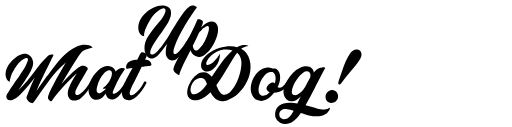
t = 0.00 s
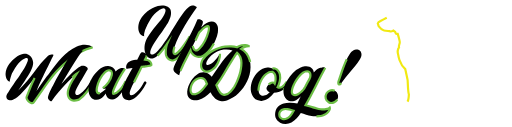
t = 0.71 s
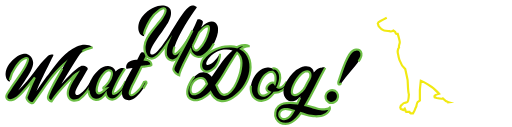
t = 1.42 s
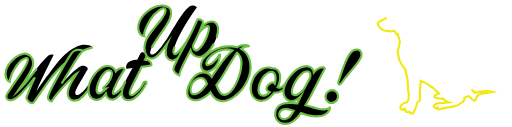
t = 2.13 s
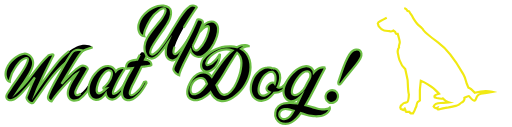
t = 2.83 s
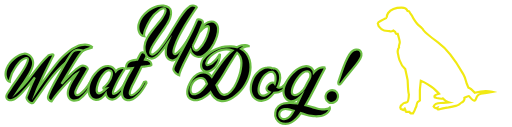
t = 3.00 s

The animated SVG that drew these frames (rendered in a browser with its animation timeline set to each time). Animation: 2 CSS @keyframes rules; one cycle of 3.00 s.

<!--?xml version="1.0" encoding="utf-8"?-->
<!-- Generator: Adobe Illustrator 16.0.0, SVG Export Plug-In . SVG Version: 6.00 Build 0)  -->

<svg version="1.1" id="Layer_1" xmlns="http://www.w3.org/2000/svg" xmlns:xlink="http://www.w3.org/1999/xlink" x="0px" y="0px" width="470.04px" height="117.004px" viewBox="0 0 470.04 117.004" enable-background="new 0 0 470.04 117.004" xml:space="preserve">
<g>
	<path stroke="#6CBE45" stroke-width="2" stroke-miterlimit="10" d="M84.508,43.693c-2.077,0.477-4.132,1.125-6.165,1.947
		c-2.034,0.822-4.013,1.784-5.937,2.887c-1.925,1.103-3.807,2.315-5.645,3.634c-1.839,1.319-3.601,2.692-5.288,4.12
		c-2.509,2.033-4.899,4.163-7.17,6.391c-2.271,2.229-4.423,4.597-6.456,7.105c-1.428,1.774-2.931,3.742-4.51,5.904
		c-1.58,2.164-3.147,4.358-4.704,6.586c-1.558,2.229-3.061,4.392-4.51,6.489c-1.45,2.099-2.758,3.946-3.926,5.548
		c-0.477,0.648-1.135,0.876-1.979,0.681c-0.843-0.194-1.645-0.616-2.4-1.265c-0.758-0.649-1.363-1.396-1.817-2.239
		c-0.455-0.844-0.552-1.59-0.292-2.238c1.168-2.897,2.292-5.742,3.374-8.532c1.081-2.79,2.336-5.613,3.763-8.468l0.454-0.844
		c-1.816,2.293-3.666,4.574-5.547,6.846c-1.882,2.271-3.926,4.574-6.132,6.91c-0.996,1.038-2.001,2.034-3.017,2.984
		c-1.017,0.952-2.109,1.817-3.277,2.596c-0.909,0.606-1.817,1.038-2.725,1.298c-0.909,0.26-1.731,0.346-2.466,0.26
		c-0.736-0.088-1.374-0.324-1.914-0.714c-0.542-0.39-0.898-0.908-1.071-1.558c-0.217-0.691-0.217-1.372,0-2.044
		c0.216-0.67,0.497-1.286,0.844-1.849c0.475-0.735,0.94-1.449,1.395-2.142c0.454-0.691,0.918-1.405,1.395-2.142
		c0.951-1.427,1.914-2.844,2.887-4.25c0.974-1.405,1.957-2.822,2.953-4.25c0.821-1.21,1.708-2.508,2.66-3.893
		c0.951-1.384,1.892-2.812,2.822-4.283c0.93-1.47,1.795-2.952,2.596-4.444c0.8-1.492,1.438-2.93,1.914-4.314
		c0.432-1.341,0.422-2.207-0.032-2.596c-0.455-0.39-1.136-0.454-2.044-0.194c-0.909,0.259-1.925,0.801-3.05,1.622
		c-1.125,0.822-2.141,1.752-3.05,2.79c-1.255,1.427-2.379,2.963-3.374,4.606c-0.996,1.645-1.925,3.288-2.79,4.932
		c-0.173,0.347-0.379,0.865-0.616,1.557c-0.238,0.693-0.477,1.418-0.714,2.174c-0.238,0.758-0.433,1.504-0.584,2.239
		c-0.152,0.735-0.227,1.341-0.227,1.816c-0.736-0.26-1.363-0.67-1.882-1.232s-0.919-1.201-1.2-1.914
		c-0.282-0.714-0.487-1.449-0.617-2.207c-0.129-0.756-0.173-1.502-0.129-2.238c0.042-1.644,0.389-3.233,1.038-4.769
		s1.47-2.974,2.465-4.315c0.735-1.038,1.6-2.054,2.596-3.05c0.995-0.994,2.076-1.914,3.244-2.758
		c1.168-0.843,2.401-1.567,3.699-2.173s2.595-0.995,3.893-1.168c1.168-0.13,2.239-0.011,3.212,0.356
		c0.973,0.368,1.827,0.908,2.563,1.622c0.735,0.714,1.33,1.568,1.784,2.563c0.455,0.995,0.747,2.033,0.876,3.114
		c0.13,1.125-0.011,2.391-0.421,3.796c-0.412,1.406-0.996,2.877-1.752,4.412c-0.757,1.536-1.633,3.114-2.628,4.736
		c-0.996,1.622-2.023,3.212-3.082,4.77c-1.061,1.558-2.099,3.05-3.115,4.478c-1.017,1.427-1.914,2.725-2.693,3.893
		c2.985-2.768,5.634-5.569,7.949-8.402c2.313-2.833,4.509-5.613,6.586-8.338c2.076-2.726,4.13-5.363,6.164-7.916
		c2.033-2.552,4.218-4.909,6.554-7.073c0.302-0.259,0.778-0.519,1.427-0.778s1.287-0.443,1.914-0.552
		c0.626-0.107,1.125-0.086,1.493,0.065c0.367,0.151,0.421,0.486,0.162,1.006c-0.303,0.605-0.79,1.589-1.46,2.952
		c-0.671,1.362-1.438,2.92-2.304,4.672c-0.866,1.752-1.795,3.645-2.79,5.677c-0.996,2.034-1.958,4.023-2.887,5.97
		c-0.931,1.947-1.817,3.796-2.66,5.548c-0.844,1.752-1.525,3.234-2.044,4.445c-0.217,0.563-0.444,1.125-0.682,1.687
		c-0.238,0.563-0.465,1.125-0.681,1.688c0.865-1.341,1.827-2.769,2.887-4.283c1.06-1.514,2.142-3.038,3.245-4.574
		c1.103-1.535,2.206-3.038,3.309-4.51c1.103-1.47,2.13-2.832,3.082-4.088c1.687-2.248,3.428-4.52,5.224-6.813
		c1.794-2.293,3.698-4.487,5.71-6.586c2.011-2.098,4.141-4.033,6.391-5.808c2.249-1.773,4.714-3.244,7.397-4.412
		c1.125-0.519,2.336-0.93,3.634-1.233c1.297-0.302,2.584-0.454,3.86-0.454c1.275,0,2.52,0.194,3.731,0.584
		C82.409,42.136,83.512,42.785,84.508,43.693z" class="JkwFvWUs_0"></path>
	<path stroke="#6CBE45" stroke-width="2" stroke-miterlimit="10" d="M82.302,75.422c1.34-0.562,2.033-0.216,2.076,1.039
		c-1.515,2.941-3.277,5.71-5.288,8.305c-2.012,2.596-4.12,4.716-6.327,6.359c-0.389,0.347-0.898,0.639-1.524,0.876
		c-0.628,0.237-1.288,0.41-1.979,0.519c-0.692,0.107-1.374,0.151-2.043,0.13c-0.671-0.022-1.266-0.141-1.785-0.356
		c-1.125-0.432-1.979-1.06-2.563-1.882c-0.584-0.821-0.963-1.741-1.135-2.758c-0.173-1.016-0.185-2.054-0.033-3.114
		c0.151-1.06,0.399-2.065,0.746-3.018c0.865-2.466,1.968-4.822,3.31-7.072c1.34-2.249,2.703-4.478,4.087-6.684
		c-0.347,0.217-0.66,0.454-0.94,0.714c-0.282,0.26-0.574,0.52-0.876,0.778c-0.693,0.606-1.839,1.678-3.439,3.212
		c-1.601,1.536-3.418,3.396-5.451,5.58c-2.034,2.186-4.153,4.586-6.359,7.203s-4.239,5.311-6.099,8.078
		c-0.476,0-0.909-0.108-1.298-0.324c-0.389-0.218-0.724-0.487-1.006-0.812c-0.281-0.324-0.508-0.659-0.681-1.006
		c-0.172-0.346-0.281-0.626-0.324-0.844c-0.13-0.519-0.01-1.33,0.357-2.433c0.368-1.104,0.843-2.304,1.427-3.602
		s1.223-2.605,1.914-3.926c0.692-1.318,1.276-2.433,1.752-3.341c1.384-2.596,2.79-5.137,4.218-7.625
		c1.427-2.486,2.833-4.984,4.217-7.494c0.26-0.476,0.747-1.33,1.46-2.563c0.714-1.233,1.493-2.552,2.336-3.958
		c0.844-1.405,1.665-2.735,2.466-3.991c0.8-1.254,1.438-2.162,1.914-2.725c0.779-0.951,1.644-1.632,2.596-2.044
		c0.951-0.411,1.881-0.649,2.79-0.714c0.908-0.065,1.773,0,2.595,0.195c0.821,0.194,1.514,0.421,2.077,0.681
		c-0.217,0.259-0.747,0.866-1.59,1.817c-0.844,0.952-1.698,2.077-2.563,3.374c-2.553,3.851-5.116,7.938-7.689,12.264
		c-2.574,4.326-5.181,8.652-7.819,12.978c0.649-0.735,1.319-1.46,2.011-2.174c0.691-0.714,1.384-1.438,2.077-2.174
		c1.384-1.384,2.757-2.778,4.12-4.185c1.363-1.405,2.779-2.735,4.25-3.991c0.39-0.346,0.865-0.734,1.428-1.168
		c0.562-0.432,1.135-0.854,1.719-1.265s1.146-0.768,1.687-1.071c0.541-0.302,0.962-0.496,1.266-0.584
		c0.691-0.129,1.373-0.14,2.043-0.032c0.67,0.108,1.276,0.314,1.817,0.616c0.541,0.304,0.974,0.66,1.298,1.071
		s0.487,0.833,0.487,1.265c0,0.088-0.206,0.498-0.617,1.233c-0.412,0.735-0.952,1.665-1.622,2.79
		c-0.671,1.125-1.417,2.379-2.238,3.764c-0.822,1.385-1.623,2.747-2.401,4.087c-0.779,1.342-1.504,2.618-2.174,3.829
		c-0.671,1.211-1.179,2.185-1.525,2.92c-0.606,1.211-0.919,2.238-0.941,3.082c-0.022,0.843,0.14,1.46,0.487,1.849
		c0.346,0.39,0.854,0.563,1.525,0.52c0.67-0.043,1.416-0.367,2.238-0.974c1.773-1.254,3.514-2.888,5.224-4.898
		C79.695,79.737,81.134,77.629,82.302,75.422z" class="JkwFvWUs_1"></path>
	<path stroke="#6CBE45" stroke-width="2" stroke-miterlimit="10" d="M114.355,63.483c-0.477,0.648-1.049,1.492-1.719,2.53
		c-0.671,1.038-1.374,2.164-2.109,3.374c-0.736,1.212-1.46,2.466-2.174,3.764s-1.353,2.53-1.914,3.698
		c-1.168,2.423-2.076,4.456-2.725,6.1c-0.649,1.645-0.822,2.704-0.519,3.18c0.129,0.217,0.356,0.313,0.681,0.292
		c0.324-0.021,0.681-0.098,1.07-0.228c0.39-0.13,0.747-0.292,1.071-0.486c0.325-0.195,0.552-0.335,0.681-0.422
		c0.951-0.605,1.795-1.308,2.531-2.109c0.735-0.8,1.428-1.632,2.076-2.498c0.605-0.821,1.189-1.687,1.752-2.595
		c0.562-0.909,1.081-1.795,1.558-2.661c0.519-0.129,0.962-0.129,1.33,0c0.367,0.13,0.616,0.477,0.746,1.039
		c-0.606,1.125-1.19,2.228-1.752,3.309c-0.563,1.082-1.211,2.142-1.947,3.18c-0.692,1.038-1.417,2.034-2.173,2.984
		c-0.757,0.952-1.568,1.86-2.434,2.726c-0.822,0.822-1.719,1.547-2.692,2.174c-0.974,0.627-2.066,0.919-3.277,0.876
		c-1.211,0-2.293-0.346-3.244-1.038c-0.952-0.691-1.645-1.601-2.077-2.726c-0.217-0.519-0.368-1.103-0.454-1.752
		c-0.692,0.996-1.428,1.904-2.206,2.726c-0.779,0.822-1.666,1.515-2.661,2.076c-1.385,0.778-2.833,1.103-4.347,0.974
		c-1.515-0.13-2.833-0.714-3.958-1.752c-1.082-0.995-1.817-2.174-2.206-3.537c-0.39-1.362-0.584-2.735-0.584-4.12
		c0.043-1.729,0.324-3.438,0.843-5.126c0.519-1.687,1.201-3.309,2.044-4.866c0.844-1.558,1.817-3.018,2.92-4.38
		s2.281-2.605,3.537-3.73c1.21-1.125,2.584-2.033,4.12-2.726c1.535-0.691,3.125-0.995,4.769-0.908c1.6,0.087,3.006,0.573,4.218,1.46
		c1.21,0.887,2.098,2.066,2.66,3.536c0.519-0.605,1.113-1.157,1.784-1.654c0.67-0.497,1.373-0.876,2.109-1.136
		c0.779-0.303,1.611-0.432,2.498-0.39C113.067,62.684,113.792,62.964,114.355,63.483z M93.851,81.262
		c1.946-1.384,3.698-3.156,5.256-5.32c1.557-2.162,2.573-4.455,3.049-6.878c0.216-0.908,0.195-1.806-0.065-2.692
		c-0.259-0.887-0.931-1.417-2.011-1.59c-0.866-0.13-1.666,0.043-2.401,0.519c-0.736,0.477-1.406,0.996-2.011,1.558
		c-1.86,1.816-3.364,3.894-4.51,6.229c-1.146,2.335-2.022,4.759-2.628,7.267c-0.563,2.51-0.444,4.164,0.357,4.964
		c0.8,0.801,1.892,0.833,3.277,0.098c0.908-0.476,1.762-1.06,2.563-1.752c0.8-0.691,1.567-1.405,2.303-2.142
		c-0.606,0.13-1.223,0.206-1.849,0.228C94.554,81.771,94.11,81.608,93.851,81.262z" class="JkwFvWUs_2"></path>
	<path stroke="#6CBE45" stroke-width="2" stroke-miterlimit="10" d="M134.209,50.441c0.172,0.606,0.172,1.114,0,1.524
		c-0.173,0.412-0.39,0.876-0.649,1.396l-0.779,1.557c0.909,0.088,1.687,0.218,2.336,0.39c0.865,0.26,1.611,0.704,2.239,1.33
		c0.626,0.628,1.027,1.374,1.2,2.238c0.13,0.649,0.14,1.061,0.033,1.233c-0.108,0.173-0.444,0.303-1.006,0.39
		c-0.519,0.087-1.168,0.194-1.947,0.324c-0.778,0.13-1.557,0.238-2.336,0.324c-0.778,0.087-1.492,0.173-2.141,0.26
		s-1.103,0.151-1.362,0.194h-0.13l-1.493,3.114l-5.515,11.096c-0.173,0.347-0.498,0.984-0.973,1.914
		c-0.477,0.931-0.974,1.958-1.493,3.082c-1.038,2.294-1.547,3.991-1.525,5.094c0.021,1.104,0.4,1.72,1.136,1.85
		c0.735,0.13,1.729-0.205,2.985-1.006c1.254-0.8,2.595-1.979,4.023-3.536c0.995-1.125,1.903-2.304,2.725-3.536
		c0.821-1.233,1.644-2.649,2.466-4.251c1.297-0.691,2.011-0.346,2.141,1.039c-0.692,1.297-1.428,2.595-2.206,3.893
		c-0.779,1.298-1.633,2.553-2.563,3.764c-0.931,1.212-1.914,2.368-2.953,3.472c-1.038,1.103-2.164,2.065-3.374,2.887
		c-0.996,0.736-2.173,1.256-3.536,1.558s-2.693,0.281-3.991-0.064c-0.951-0.217-1.752-0.691-2.4-1.428
		c-0.649-0.735-1.081-1.579-1.298-2.53c-0.26-0.995-0.357-2.012-0.292-3.05s0.238-2.077,0.519-3.115
		c0.282-1.038,0.616-2.044,1.006-3.017c0.389-0.974,0.778-1.914,1.168-2.823c0.995-2.335,2.109-4.596,3.341-6.78
		c1.233-2.184,2.476-4.38,3.731-6.586c-1.341,0.174-2.53,0.314-3.568,0.422c-1.039,0.108-1.731,0.162-2.077,0.162
		c-0.217-0.432-0.314-0.94-0.292-1.524c0.021-0.584,0.13-1.157,0.325-1.72c0.194-0.562,0.454-1.081,0.778-1.558
		c0.325-0.476,0.659-0.843,1.006-1.103c0.951-0.735,2.044-1.254,3.277-1.558c1.233-0.302,2.411-0.519,3.536-0.648
		c0.216,0,0.432-0.011,0.649-0.033c0.216-0.021,0.432-0.054,0.649-0.097l1.882-3.569c0.302-0.519,0.573-1.048,0.811-1.59
		c0.237-0.54,0.594-1.005,1.07-1.395c0.346-0.259,0.789-0.346,1.33-0.259c0.541,0.087,1.06,0.249,1.558,0.486
		c0.497,0.238,0.93,0.53,1.298,0.876C133.895,49.879,134.122,50.182,134.209,50.441z" class="JkwFvWUs_3"></path>
</g>
<g>
	<path stroke="#6CBE45" stroke-width="2" stroke-miterlimit="10" d="M159.956,43.105c-0.616,1.751-0.947,3.147-0.994,4.187
		c-0.048,1.041,0.094,1.764,0.426,2.165c0.331,0.402,0.827,0.496,1.49,0.283c0.662-0.213,1.395-0.697,2.2-1.454
		c0.852-0.804,1.797-1.846,2.839-3.123c1.04-1.277,2.046-2.614,3.016-4.01c0.969-1.395,1.869-2.72,2.697-3.975
		c0.827-1.253,1.455-2.259,1.881-3.016c0.52-0.236,1.017-0.295,1.49-0.177c0.473,0.119,0.733,0.58,0.781,1.384
		c-0.568,1.089-1.29,2.331-2.165,3.726c-0.876,1.396-1.799,2.815-2.768,4.258c-0.97,1.443-1.952,2.851-2.945,4.223
		c-0.993,1.373-1.94,2.58-2.838,3.619c-0.521,0.568-1.077,1.146-1.668,1.74c-0.592,0.59-1.242,1.123-1.952,1.596
		c-0.71,0.473-1.444,0.816-2.2,1.029c-0.757,0.213-1.562,0.201-2.413-0.035c-1.183-0.283-2.177-0.852-2.98-1.703
		c-0.805-0.852-1.373-1.846-1.704-2.98c-0.189-0.711-0.284-1.549-0.284-2.52c0-0.969,0.059-1.963,0.177-2.981
		c0.118-1.017,0.295-1.998,0.532-2.945c0.236-0.946,0.497-1.75,0.781-2.413c-0.379,0.521-0.793,1.1-1.242,1.739
		c-0.45,0.639-0.912,1.277-1.384,1.916c-0.473,0.639-0.922,1.254-1.348,1.845c-0.426,0.592-0.829,1.1-1.207,1.526
		c-0.616,0.709-1.325,1.526-2.129,2.449c-0.805,0.921-1.667,1.763-2.59,2.519c-0.922,0.756-1.905,1.324-2.945,1.703
		c-1.041,0.379-2.105,0.379-3.193,0c-1.089-0.332-1.976-0.922-2.662-1.773c-0.686-0.852-1.219-1.811-1.597-2.875
		c-0.379-1.065-0.615-2.165-0.709-3.3c-0.096-1.136-0.096-2.2,0-3.194c0.284-2.649,1.075-5.133,2.377-7.452
		c1.301-2.318,2.755-4.495,4.364-6.529c1.278-1.562,2.543-3.134,3.797-4.72c1.253-1.584,2.542-3.158,3.868-4.719
		c0.472-0.568,1.064-1.372,1.774-2.413c0.709-1.04,1.348-2.117,1.916-3.229c0.568-1.111,0.958-2.165,1.171-3.158
		c0.213-0.993,0.082-1.703-0.39-2.129c-0.426-0.426-0.899-0.626-1.419-0.603c-0.521,0.024-1.054,0.154-1.597,0.39
		c-0.544,0.237-1.065,0.532-1.562,0.887s-0.912,0.651-1.242,0.887c-2.98,2.083-5.464,4.684-7.452,7.807s-3.667,6.435-5.039,9.936
		c-0.095,0.284-0.225,0.686-0.39,1.206c-0.167,0.521-0.308,1.077-0.426,1.668c-0.119,0.592-0.19,1.16-0.213,1.703
		c-0.024,0.544,0.035,0.983,0.177,1.313c-1.277-0.142-2.307-0.603-3.087-1.384c-0.781-0.781-1.373-1.727-1.774-2.839
		c-0.403-1.111-0.616-2.271-0.639-3.478c-0.024-1.207,0.082-2.307,0.319-3.3c0.568-2.413,1.584-4.625,3.052-6.636
		c1.466-2.011,3.169-3.773,5.11-5.288c1.277-0.994,2.743-1.939,4.4-2.839c1.656-0.898,3.371-1.584,5.146-2.058
		c1.774-0.472,3.548-0.614,5.323-0.426c1.774,0.19,3.442,0.852,5.003,1.987c0.898,0.709,1.443,1.621,1.632,2.732
		c0.188,1.112,0.236,2.189,0.142,3.229c-0.142,1.231-0.415,2.413-0.816,3.548c-0.402,1.136-0.887,2.236-1.455,3.3
		c-0.567,1.064-1.183,2.106-1.845,3.123c-0.663,1.018-1.325,2.047-1.987,3.087c-0.757,1.183-1.55,2.342-2.377,3.478
		c-0.829,1.135-1.645,2.271-2.449,3.407c-0.947,1.373-1.881,2.744-2.803,4.116c-0.923,1.373-1.81,2.768-2.662,4.187
		c-0.189,0.379-0.521,0.994-0.993,1.845c-0.474,0.852-0.887,1.751-1.242,2.697c-0.355,0.947-0.521,1.834-0.497,2.662
		c0.023,0.828,0.437,1.383,1.242,1.668c0.614,0.189,1.336,0.047,2.165-0.426c0.827-0.473,1.679-1.125,2.555-1.953
		c0.875-0.827,1.75-1.774,2.626-2.838c0.875-1.065,1.703-2.117,2.484-3.158c0.78-1.041,1.466-1.987,2.058-2.839
		c0.591-0.852,1.052-1.491,1.384-1.917c0.188-0.284,0.591-0.898,1.207-1.845c0.614-0.946,1.324-2.104,2.129-3.478
		c0.804-1.372,1.691-2.862,2.662-4.471c0.969-1.608,1.939-3.181,2.91-4.719c0.969-1.537,1.881-2.992,2.732-4.365
		c0.852-1.372,1.584-2.484,2.2-3.335c1.04-1.514,2.14-3.004,3.3-4.471c1.159-1.466,2.472-2.744,3.939-3.833
		c0.662-0.52,1.359-0.91,2.094-1.171c0.733-0.26,1.501-0.343,2.307-0.249c0.188,0,0.436,0.06,0.744,0.178
		c0.308,0.119,0.615,0.248,0.923,0.39s0.579,0.319,0.816,0.532c0.236,0.213,0.378,0.415,0.426,0.603
		c-1.703,2.413-3.513,5.063-5.429,7.949c-1.917,2.887-3.809,5.903-5.678,9.049c-1.87,3.147-3.632,6.352-5.287,9.617
		C162.415,36.718,161.043,39.936,159.956,43.105z" class="JkwFvWUs_4"></path>
	<path stroke="#6CBE45" stroke-width="2" stroke-miterlimit="10" d="M196.292,40.054c-1.846,3.36-3.633,5.938-5.359,7.736
		c-1.728,1.798-3.323,3.052-4.79,3.761s-2.803,1.004-4.01,0.887c-1.206-0.117-2.188-0.365-2.945-0.744
		c-1.088-0.521-2.022-1.23-2.803-2.129c-0.781-0.899-1.337-1.963-1.668-3.194l-2.342,4.612l-3.903,7.594
		c-0.142,0.285-0.414,0.863-0.816,1.74c-0.401,0.875-0.839,1.855-1.313,2.945c-0.473,1.088-0.911,2.188-1.313,3.299
		c-0.401,1.111-0.65,2.023-0.745,2.732c-0.71-0.283-1.395-0.639-2.058-1.064c-0.662-0.426-1.253-0.912-1.774-1.455
		c-0.52-0.543-0.922-1.111-1.207-1.703c-0.284-0.592-0.378-1.195-0.284-1.809c0.237-1.232,0.651-2.449,1.242-3.656
		c0.592-1.205,1.148-2.354,1.668-3.441c1.419-2.98,2.922-5.914,4.507-8.8c1.585-2.886,3.135-5.795,4.648-8.729
		c1.798-3.359,3.536-6.73,5.216-10.113c1.679-3.382,3.252-6.849,4.719-10.397c0.095-0.142,0.485-0.236,1.171-0.284
		c0.686-0.046,1.372,0.048,2.059,0.284c0.686,0.237,1.229,0.663,1.633,1.277c0.4,0.615,0.365,1.562-0.107,2.839l-1.277,3.193
		c0.946-1.04,1.952-1.987,3.017-2.838c1.064-0.852,2.235-1.585,3.514-2.2c0.945-0.426,2.057-0.626,3.334-0.604
		c1.277,0.024,2.318,0.367,3.123,1.029c0.852,0.663,1.49,1.455,1.916,2.377s0.662,1.928,0.711,3.016
		c0.141,2.225-0.166,4.554-0.924,6.991C198.374,35.643,197.427,37.925,196.292,40.054z M176.775,42.254
		c0.142,0.899,0.377,1.703,0.709,2.413c0.33,0.709,0.756,1.23,1.277,1.561c0.521,0.332,1.136,0.403,1.846,0.213
		c0.709-0.188,1.49-0.756,2.342-1.703c2.033-2.129,3.727-4.542,5.074-7.239c1.349-2.697,2.401-5.464,3.159-8.303
		c0.094-0.284,0.199-0.721,0.318-1.313c0.117-0.591,0.178-1.182,0.178-1.774c0-0.591-0.084-1.1-0.248-1.526
		c-0.166-0.426-0.486-0.614-0.959-0.568c-0.567,0.048-1.171,0.249-1.81,0.604s-1.277,0.781-1.916,1.277
		c-0.639,0.497-1.242,1.042-1.81,1.632c-0.567,0.592-1.064,1.125-1.49,1.597c-0.19,0.19-0.354,0.367-0.497,0.533
		c-0.143,0.166-0.283,0.344-0.426,0.532l-2.768,5.961L176.775,42.254z" class="JkwFvWUs_5"></path>
</g>
<g>
	<path stroke="#6CBE45" stroke-width="2" stroke-miterlimit="10" d="M201.86,49.506c0.072,2.164-0.274,4.293-1.036,6.389
		c-0.764,2.096-1.808,3.964-3.131,5.603c-0.593,0.69-1.285,1.366-2.074,2.027c-0.789,0.662-1.645,1.212-2.56,1.649
		c-0.916,0.438-1.85,0.699-2.8,0.783c-0.951,0.084-1.905-0.107-2.862-0.575c-1.044-0.514-1.797-1.207-2.258-2.08
		c-0.462-0.872-0.71-1.815-0.749-2.832c-0.037-1.015,0.111-2.036,0.449-3.063c0.335-1.026,0.757-1.953,1.267-2.777
		c1.196-1.819,2.685-3.421,4.465-4.806c1.78-1.383,3.61-2.556,5.488-3.52c1.566-0.794,3.227-1.477,4.985-2.046
		c1.758-0.568,3.567-0.993,5.427-1.272c1.86-0.28,3.727-0.382,5.599-0.31c1.871,0.075,3.685,0.356,5.435,0.845
		c1.479-0.841,2.994-1.439,4.548-1.793c1.021-0.192,2.058-0.263,3.115-0.212c1.058,0.052,2.085,0.334,3.086,0.846l-0.003,0.132
		c-1.324,0.008-2.554,0.239-3.691,0.693c-1.137,0.454-2.224,1.063-3.259,1.829c2.086,1.116,3.777,2.574,5.073,4.373
		c1.295,1.801,2.233,3.777,2.813,5.932c0.58,2.156,0.85,4.391,0.809,6.704c-0.042,2.314-0.335,4.546-0.879,6.691
		c-0.544,2.102-1.306,4.176-2.288,6.222c-0.983,2.046-2.149,3.977-3.5,5.791c-1.352,1.815-2.843,3.506-4.473,5.07
		c-1.631,1.565-3.346,2.94-5.142,4.125c-1.662,1.102-3.495,1.988-5.498,2.66c-2.003,0.674-4.015,0.805-6.032,0.396
		c-2.193-0.457-4.018-1.444-5.474-2.962c-1.459-1.518-2.669-3.216-3.632-5.095c-1.588,1.633-3.316,3.096-5.181,4.389
		c-1.866,1.295-3.865,2.197-5.997,2.713c-1.287,0.317-2.656,0.4-4.107,0.251c-1.452-0.15-2.738-0.683-3.86-1.595
		c-1.247-1.137-1.981-2.502-2.202-4.096c-0.221-1.595-0.12-3.223,0.301-4.888c0.42-1.664,1.038-3.29,1.854-4.877
		c0.814-1.588,1.657-2.965,2.528-4.132c1.235-1.642,2.684-3.024,4.347-4.147c1.661-1.122,3.532-1.743,5.608-1.863
		c1.678-0.086,3.169,0.264,4.47,1.049c1.302,0.787,2.441,1.811,3.422,3.072c1.244-1.951,2.498-3.856,3.762-5.719
		c1.265-1.86,2.561-3.7,3.891-5.516c1.376-1.947,2.795-3.826,4.256-5.639c1.462-1.813,3.03-3.532,4.708-5.163l2.512-2.312
		c-2.711-0.912-5.416-1.163-8.116-0.753c-2.082,0.296-4.084,0.913-6.006,1.853s-3.675,2.093-5.256,3.46
		c-0.77,0.685-1.483,1.415-2.144,2.19c-0.662,0.775-1.246,1.598-1.755,2.465c-0.929,1.695-1.173,2.936-0.73,3.718
		c0.441,0.785,1.51,0.76,3.21-0.076c0.714-0.333,1.387-0.744,2.02-1.234c0.631-0.489,1.239-1.014,1.828-1.57
		c1.042-0.985,1.986-2.073,2.836-3.264C200.125,52.05,200.985,50.805,201.86,49.506z M185.535,82.597
		c0.771-0.815,1.522-1.666,2.252-2.551c0.73-0.883,1.417-1.78,2.06-2.688c-0.332-0.759-0.664-1.518-0.995-2.277
		c-0.333-0.758-0.8-1.433-1.4-2.022c-0.644-0.635-1.417-1.009-2.317-1.122c-0.901-0.113-1.808-0.05-2.719,0.189
		c-0.909,0.239-1.769,0.603-2.576,1.087c-0.807,0.485-1.483,1.008-2.027,1.564c-0.546,0.604-1.086,1.404-1.621,2.403
		c-0.534,1.001-0.939,2.059-1.212,3.176c-0.273,1.116-0.359,2.217-0.256,3.301c0.102,1.083,0.519,1.966,1.25,2.646
		c0.259,0.229,0.562,0.38,0.913,0.456c0.35,0.075,0.724,0.108,1.122,0.097c0.398-0.011,0.784-0.066,1.163-0.166
		c0.377-0.1,0.699-0.19,0.966-0.271c1.069-0.367,2.043-0.892,2.922-1.573C183.937,84.164,184.762,83.414,185.535,82.597z
		 M221.612,57.724c-0.039-1.809-0.366-3.505-0.984-5.088c-0.618-1.582-1.618-2.922-2.998-4.019c-1.098,1.382-2.106,2.819-3.03,4.315
		s-1.776,2.874-2.561,4.131c-2.17,3.469-4.26,6.95-6.275,10.444c-2.015,3.496-4.235,6.863-6.662,10.104l-0.618,0.843l1.556,3.549
		c0.377,0.717,0.765,1.434,1.165,2.148c0.398,0.718,0.856,1.337,1.371,1.857c0.515,0.522,1.121,0.902,1.821,1.143
		c0.697,0.24,1.515,0.24,2.447,0.001c1.732-0.437,3.267-1.343,4.606-2.719c1.338-1.373,2.468-2.775,3.391-4.206
		c0.923-1.518,1.797-3.192,2.619-5.021c0.821-1.83,1.546-3.729,2.175-5.696c0.627-1.967,1.111-3.961,1.453-5.979
		C221.431,61.512,221.604,59.576,221.612,57.724z" class="JkwFvWUs_6"></path>
	<path stroke="#6CBE45" stroke-width="2" stroke-miterlimit="10" d="M250.305,63.211c0.578-0.205,1.286-0.229,2.119-0.074
		c1.271,0.3,2.288,0.989,3.053,2.068c0.764,1.08,1.283,2.219,1.559,3.417c0.387,1.951,0.354,3.946-0.099,5.984
		c-0.451,2.038-1.123,3.972-2.012,5.8c1.395,0.611,2.776,0.495,4.145-0.35c1.368-0.844,2.585-2.199,3.651-4.067
		c1.294-0.537,1.989-0.165,2.086,1.116c-1.484,2.649-3.294,4.684-5.427,6.102c-2.135,1.42-4.725,2.198-7.771,2.333
		c-0.73,0.907-1.517,1.801-2.356,2.681c-0.84,0.883-1.731,1.662-2.677,2.341c-0.944,0.681-1.965,1.236-3.058,1.67
		c-1.092,0.433-2.233,0.677-3.426,0.732c-1.457,0.048-2.772-0.198-3.949-0.737c-1.176-0.539-2.191-1.294-3.048-2.267
		c-0.854-0.972-1.529-2.082-2.024-3.331c-0.494-1.247-0.789-2.558-0.884-3.927c-0.09-1.547,0.02-3.098,0.327-4.655
		c0.308-1.557,0.778-3.077,1.414-4.559c0.638-1.481,1.413-2.872,2.332-4.17c0.917-1.298,1.941-2.46,3.072-3.488
		c1.13-0.982,2.376-1.809,3.74-2.477c1.363-0.668,2.797-1.048,4.298-1.14c0.752-0.066,1.555-0.033,2.412,0.101
		c0.856,0.134,1.632,0.387,2.328,0.759L250.305,63.211z M246.727,77.798c0.769-0.64,1.588-1.146,2.457-1.52
		c0.87-0.373,1.653-0.373,2.349-0.001c0.303,0.185,0.561,0.435,0.774,0.748c0.384-1.18,0.628-2.407,0.729-3.684
		s0.015-2.558-0.258-3.845c-0.201-0.754-0.504-1.37-0.909-1.845c-0.406-0.474-0.911-0.939-1.517-1.397
		c-0.791-0.065-1.542-0.02-2.252,0.137c-0.711,0.157-1.401,0.402-2.071,0.737c-1.118,0.542-2.178,1.362-3.177,2.459
		c-1.002,1.097-1.883,2.33-2.649,3.698c-0.766,1.368-1.4,2.796-1.904,4.28c-0.504,1.486-0.807,2.9-0.91,4.242
		c-0.104,1.343,0.007,2.537,0.332,3.581c0.323,1.046,0.942,1.802,1.855,2.269c1.086,0.603,2.363,0.671,3.831,0.204
		c1.469-0.466,2.885-1.452,4.25-2.96c-0.612-0.236-1.166-0.55-1.661-0.938c-0.497-0.388-0.869-0.873-1.118-1.453
		c-0.333-0.759-0.299-1.563,0.1-2.412C245.376,79.25,245.959,78.483,246.727,77.798z" class="JkwFvWUs_7"></path>
	<path stroke="#6CBE45" stroke-width="2" stroke-miterlimit="10" d="M298.88,62.563c-0.322,0.477-0.82,1.345-1.494,2.604
		c-0.675,1.261-1.454,2.75-2.338,4.468c-0.886,1.718-1.831,3.555-2.832,5.512c-1.003,1.957-1.97,3.839-2.9,5.643
		c-0.933,1.806-1.783,3.457-2.551,4.958c-0.77,1.5-1.363,2.642-1.782,3.424l-4.316,7.819c0.615,0.105,1.194,0.242,1.741,0.412
		s1.126,0.329,1.741,0.479c1.093,0.294,2.231,0.634,3.411,1.02c1.181,0.385,2.361,0.727,3.545,1.023
		c1.182,0.298,2.366,0.539,3.553,0.727c1.186,0.188,2.374,0.231,3.567,0.132c0.751-0.068,1.571-0.222,2.461-0.462
		c0.888-0.24,1.649-0.639,2.281-1.194c0.161,0.534,0.146,1.073-0.044,1.62c-0.192,0.546-0.482,1.078-0.87,1.597
		c-0.39,0.519-0.812,1.003-1.265,1.453c-0.454,0.451-0.882,0.804-1.286,1.057c-0.943,0.636-1.961,1.125-3.051,1.471
		c-1.09,0.344-2.222,0.577-3.393,0.701c-1.172,0.121-2.343,0.155-3.509,0.102c-1.168-0.056-2.302-0.163-3.398-0.325
		c-1.67-0.268-3.323-0.633-4.964-1.097c-1.642-0.464-3.271-0.961-4.888-1.49c-1.105,1.689-2.363,3.298-3.772,4.825
		c-1.409,1.525-3.031,2.771-4.865,3.736c-1.657,0.88-3.423,1.338-5.297,1.375c-1.875,0.036-3.586-0.342-5.129-1.134
		c-1.544-0.792-2.758-1.973-3.642-3.54c-0.882-1.568-1.16-3.495-0.832-5.778c0.376-2.416,1.274-4.276,2.7-5.582
		c1.425-1.307,3.116-2.219,5.07-2.738c1.954-0.521,4.044-0.738,6.269-0.654c2.226,0.083,4.326,0.307,6.3,0.669l3.165-6.792
		c-0.819,0.903-1.748,1.749-2.783,2.536c-1.037,0.788-2.121,1.387-3.258,1.796c-1.136,0.409-2.296,0.532-3.483,0.367
		c-1.186-0.165-2.339-0.748-3.457-1.749c-1.034-0.91-1.776-1.956-2.229-3.138c-0.454-1.181-0.695-2.4-0.728-3.659
		c-0.032-1.258,0.114-2.521,0.436-3.791c0.322-1.271,0.741-2.471,1.257-3.604c1.081-2.439,2.489-4.771,4.229-6.995
		c1.736-2.224,3.642-4.144,5.716-5.764c1.035-0.809,2.269-1.547,3.698-2.214c1.431-0.665,2.886-1.1,4.37-1.302
		c1.482-0.201,2.889-0.074,4.224,0.381c1.331,0.457,2.418,1.423,3.26,2.901c0.418,0.806,0.661,1.605,0.728,2.402
		c0.685-0.819,1.421-1.56,2.213-2.222c0.788-0.662,1.653-1.222,2.593-1.682c0.312-0.168,0.736-0.321,1.27-0.462
		c0.532-0.14,1.087-0.245,1.662-0.317s1.115-0.079,1.622-0.021C298.109,62.123,298.533,62.289,298.88,62.563z M264.533,108.654
		c1.17-0.807,2.156-1.805,2.961-2.995c0.804-1.191,1.531-2.417,2.185-3.678c-1.007-0.292-2.002-0.563-2.987-0.81
		c-0.985-0.248-1.983-0.451-2.993-0.612c-0.879-0.156-1.749-0.17-2.611-0.038c-0.864,0.13-1.644,0.406-2.34,0.828
		c-0.693,0.422-1.261,0.991-1.7,1.707c-0.438,0.715-0.629,1.604-0.569,2.663c0.016,1.059,0.312,1.904,0.89,2.539
		c0.578,0.633,1.283,1.07,2.113,1.314c0.832,0.243,1.702,0.278,2.61,0.105C262.999,109.505,263.813,109.163,264.533,108.654z
		 M280.479,79.786c1.262-2.566,2.585-5.022,3.974-7.366c0.186-0.392,0.354-0.827,0.499-1.31c0.149-0.612,0.222-1.239,0.218-1.879
		c-0.005-0.64-0.11-1.216-0.317-1.729c-0.207-0.512-0.526-0.94-0.957-1.283c-0.432-0.343-1.045-0.524-1.837-0.546
		c-1.324,0.007-2.549,0.437-3.675,1.288s-2.098,1.728-2.917,2.631c-0.909,0.991-1.742,2.026-2.5,3.107
		c-0.758,1.082-1.46,2.188-2.109,3.315c-0.279,0.522-0.688,1.371-1.228,2.546c-0.539,1.177-0.97,2.389-1.291,3.637
		s-0.407,2.394-0.26,3.434s0.791,1.687,1.931,1.938c1.272,0.257,2.503,0.015,3.693-0.725c1.187-0.738,2.213-1.516,3.074-2.33
		c0.406-0.386,0.791-0.772,1.155-1.159c0.363-0.387,0.729-0.817,1.095-1.293c0.273-0.345,0.526-0.713,0.758-1.104
		C280.015,80.567,280.245,80.177,280.479,79.786z" class="JkwFvWUs_8"></path>
	<path stroke="#6CBE45" stroke-width="2" stroke-miterlimit="10" d="M309.854,91.643c-0.372,0.695-0.862,1.289-1.472,1.779
		c-0.608,0.49-1.27,0.858-1.981,1.104c-0.713,0.244-1.455,0.355-2.226,0.335c-0.772-0.021-1.505-0.239-2.198-0.656
		c-1.434-0.789-2.338-1.972-2.714-3.547c-0.376-1.576-0.17-3.059,0.619-4.449c0.743-1.391,1.873-2.362,3.388-2.917
		c1.514-0.554,3.011-0.435,4.489,0.355c1.389,0.789,2.282,1.971,2.681,3.547C310.837,88.771,310.642,90.253,309.854,91.643z
		 M313.574,76.662c-0.457,0.604-0.886,0.979-1.287,1.122c-0.401,0.144-0.731,0.112-0.99-0.093c-0.259-0.206-0.415-0.575-0.466-1.104
		c-0.051-0.531,0.042-1.146,0.282-1.845c1.058-3.19,2.127-6.336,3.204-9.438c1.078-3.102,2.181-5.949,3.312-8.542
		c1.13-2.593,2.292-4.811,3.491-6.652c1.196-1.84,2.467-3.096,3.808-3.765c0.716-0.377,1.473-0.609,2.269-0.698
		c0.797-0.088,1.522-0.024,2.179,0.192c0.654,0.216,1.229,0.607,1.72,1.171c0.492,0.566,0.835,1.313,1.031,2.245
		c0.268,1.418-0.061,2.986-0.99,4.703c-0.931,1.717-2.274,3.675-4.032,5.876c-1.759,2.201-3.812,4.681-6.159,7.438
		C318.598,70.03,316.141,73.159,313.574,76.662z" class="JkwFvWUs_9"></path>
</g>
<path fill="none" stroke="#F1E912" stroke-width="2" stroke-miterlimit="10" d="M355.462,16.332c0,0-3.894,2.004-5.308,2.711
	c-1.415,0.707-3.891,2.122-2.594,3.654c0,0,0.472,1.768,1.061,2.124c0,0,2.122,2.949,4.363,3.302s4.599,0.472,5.07,0.589
	s1.179,0.943,3.418-0.589c0,0,2.357,1.415,2.241,2.357c-0.119,0.943,1.887,0.707,1.887,0.707s2.123,7.31,1.888,8.017
	c0,0-1.063,3.302-0.709,4.481c0,0-2.004,2.829-0.708,6.956c0,0,0.825,8.018,6.485,13.088c0,0,1.886,8.488,2.121,9.902
	c0.236,1.416,0.236,10.73,1.181,13.324c0,0-0.237,6.721-1.77,7.193c-1.532,0.471-3.536,0.824-3.536,1.297
	c0,0.471-2.004,1.768-2.004,1.768l-0.59,1.887l0.47,1.295l2.168,0.828l0.31,0.117l1.179-1.299l0.589,1.299c0,0,0,1.77,0.943,1.77
	s1.768,0,1.768,0h1.063c0,0,0.705,1.297,1.061,1.297c0.354,0,2.122,0,2.122,0s1.533-2.477,1.77-3.303
	c0.233-0.824,1.297-2.941,1.297-2.941s0.707-4.133,1.649-4.486c0.943-0.354,1.65-1.061,1.65-1.061s-0.472-10.021,0.825-18.156
	c0,0,10.612,4.008,16.86,11.906c0,0-3.537,0.943-4.009,1.768c-0.472,0.826-0.118,1.535-0.118,1.535l2.004,0.588
	c0,0,4.719,1.182,5.661,0.473c0,0,2.711,2.83,5.187,3.537c0,0-5.422,0.59-7.072,0.59c-1.652,0-5.779,0.482-6.722,3.307
	c0,0,1.061,2.111,3.536,1.057c0,0-0.943,2.238,1.888,1.414c2.83-0.828,6.956-1.414,6.956-1.414s6.249-1.182,8.137-1.652
	c1.886-0.473,4.243-1.887,4.243-2.357c0-0.473,4.245-1.061,3.653-5.07c0,0,3.658-1.768,4.13-1.65
	c0.471,0.117,3.771,4.953,5.539,4.127c1.769-0.824,0.472-5.305,5.544-6.25c5.068-0.943,10.372-1.768,10.372-1.768
	s-6.601-1.77-16.033,0.824c0,0-3.536-4.008-5.894-4.715c0,0-1.181-2.949-1.534-3.773c-0.354-0.826-1.297-5.66-2.831-8.018
	c-1.532-2.357-10.61-20.398-23.344-29.712c-12.735-9.313-13.678-11.082-14.149-12.144c-0.472-1.061-3.301-3.185-4.597-4.363
	c-1.297-1.179-4.717-6.247-5.188-7.545c-0.472-1.296-2.359-3.182-2.476-4.009c-0.117-0.825-2.005-1.179-2.005-1.179
	s-1.062-2.947-5.423-2.947c-4.362,0-9.171,0.661-12.38,4.953C355.641,13.462,355.462,16.332,355.462,16.332z" class="JkwFvWUs_10"></path>
<style>.JkwFvWUs_0{stroke-dasharray:447 449;stroke-dashoffset:448;animation:JkwFvWUs_draw 3000ms linear 0ms forwards;}.JkwFvWUs_1{stroke-dasharray:270 272;stroke-dashoffset:271;animation:JkwFvWUs_draw 3000ms linear 0ms forwards;}.JkwFvWUs_2{stroke-dasharray:209 211;stroke-dashoffset:210;animation:JkwFvWUs_draw 3000ms linear 0ms forwards;}.JkwFvWUs_3{stroke-dasharray:167 169;stroke-dashoffset:168;animation:JkwFvWUs_draw 3000ms linear 0ms forwards;}.JkwFvWUs_4{stroke-dasharray:396 398;stroke-dashoffset:397;animation:JkwFvWUs_draw 3000ms linear 0ms forwards;}.JkwFvWUs_5{stroke-dasharray:219 221;stroke-dashoffset:220;animation:JkwFvWUs_draw 3000ms linear 0ms forwards;}.JkwFvWUs_6{stroke-dasharray:452 454;stroke-dashoffset:453;animation:JkwFvWUs_draw 3000ms linear 0ms forwards;}.JkwFvWUs_7{stroke-dasharray:180 182;stroke-dashoffset:181;animation:JkwFvWUs_draw 3000ms linear 0ms forwards;}.JkwFvWUs_8{stroke-dasharray:335 337;stroke-dashoffset:336;animation:JkwFvWUs_draw 3000ms linear 0ms forwards;}.JkwFvWUs_9{stroke-dasharray:118 120;stroke-dashoffset:119;animation:JkwFvWUs_draw 3000ms linear 0ms forwards;}.JkwFvWUs_10{stroke-dasharray:420 422;stroke-dashoffset:421;animation:JkwFvWUs_draw 3000ms linear 0ms forwards;}@keyframes JkwFvWUs_draw{100%{stroke-dashoffset:0;}}@keyframes JkwFvWUs_fade{0%{stroke-opacity:1;}94.44444444444444%{stroke-opacity:1;}100%{stroke-opacity:0;}}</style></svg>
